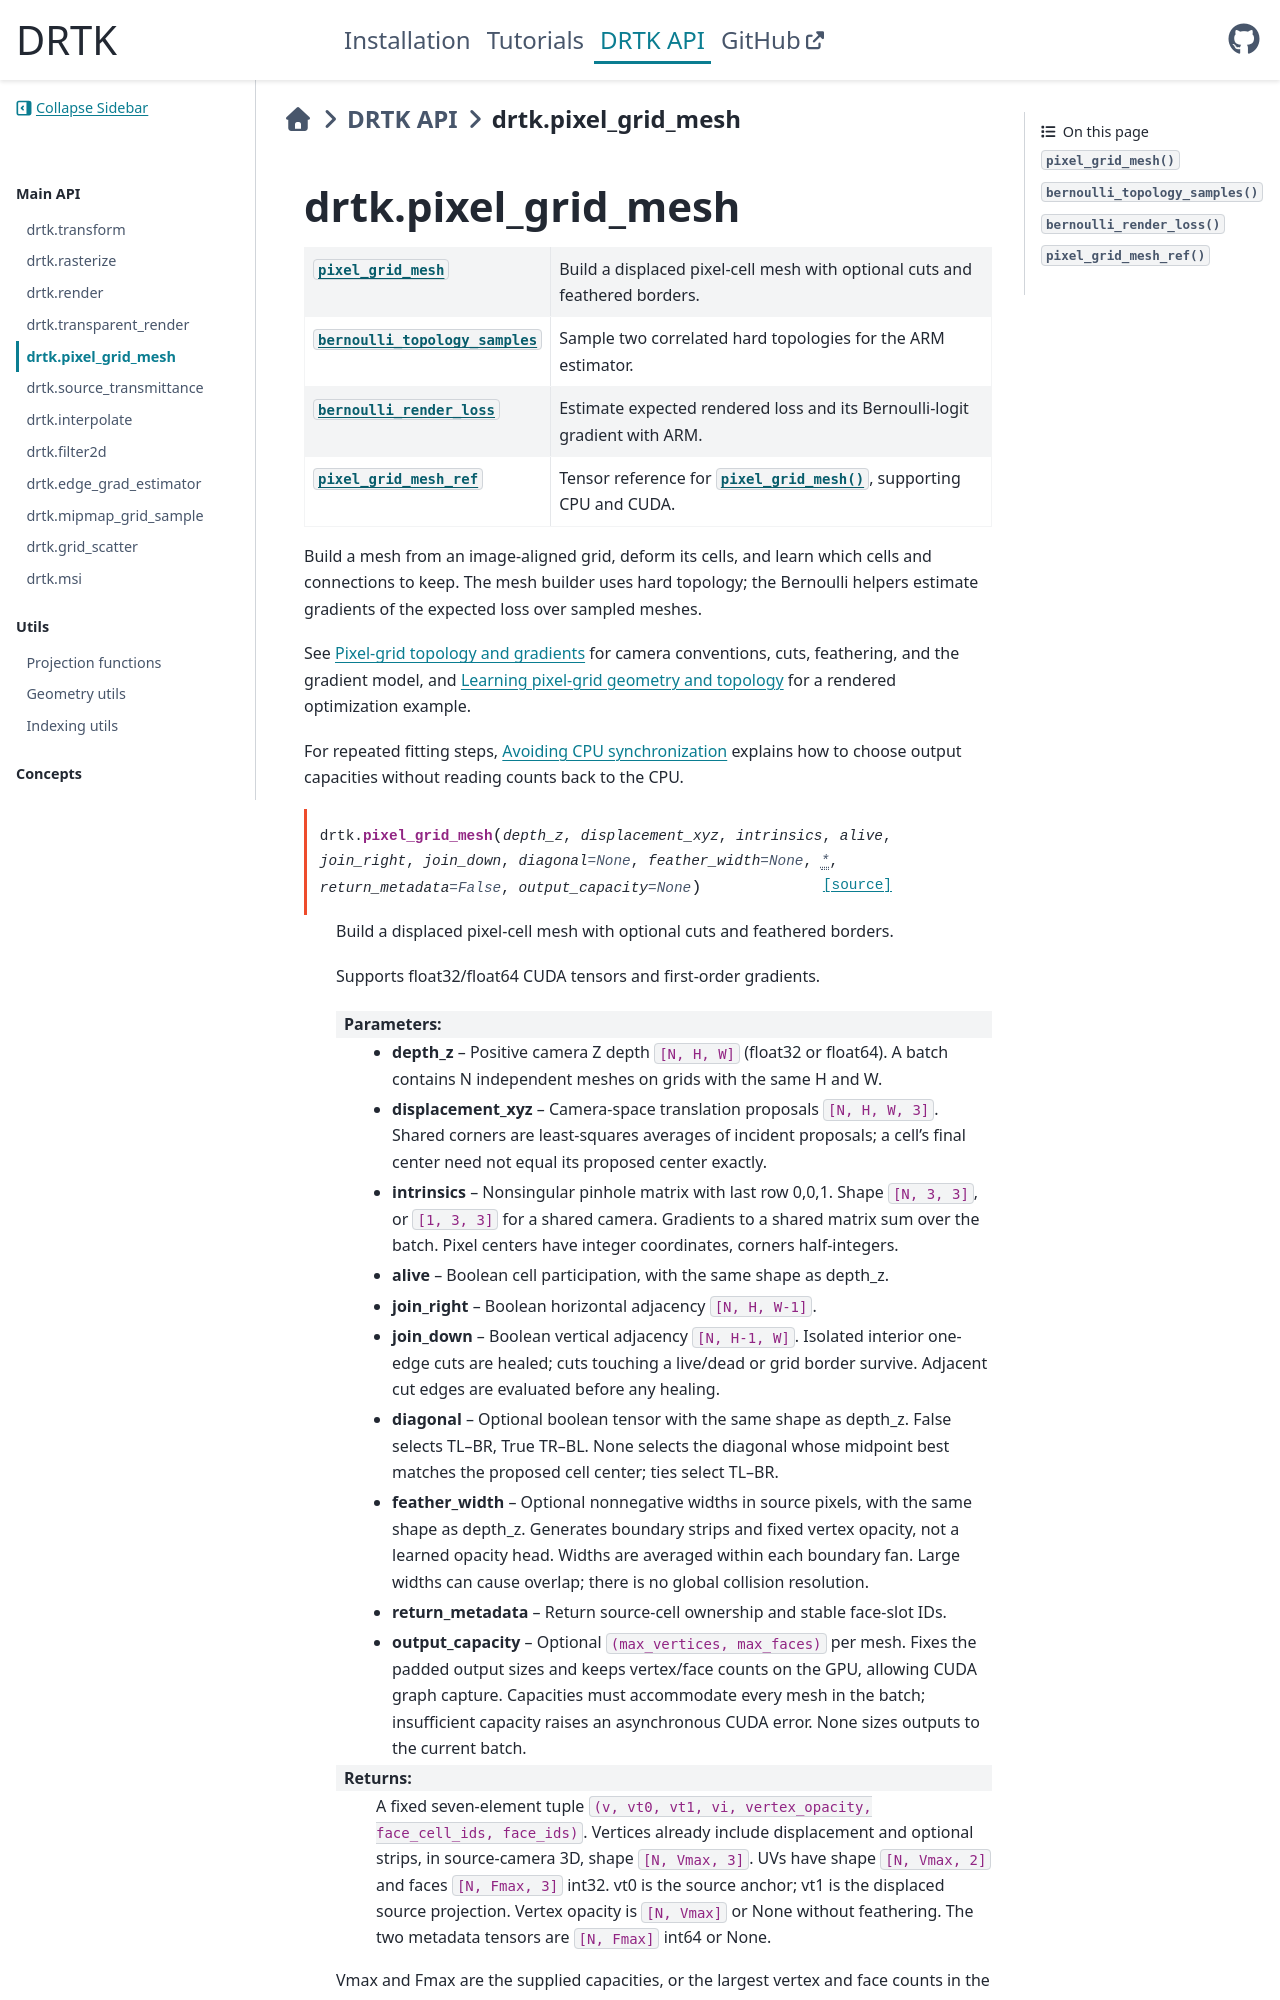

repository: facebookresearch/DRTK · page: api_reference/pixel_grid_mesh.html · generator: sphinx

drtk.pixel_grid_mesh
====================

.. currentmodule:: drtk

.. autosummary::
    :nosignatures:

    pixel_grid_mesh
    bernoulli_topology_samples
    bernoulli_render_loss
    pixel_grid_mesh_ref
